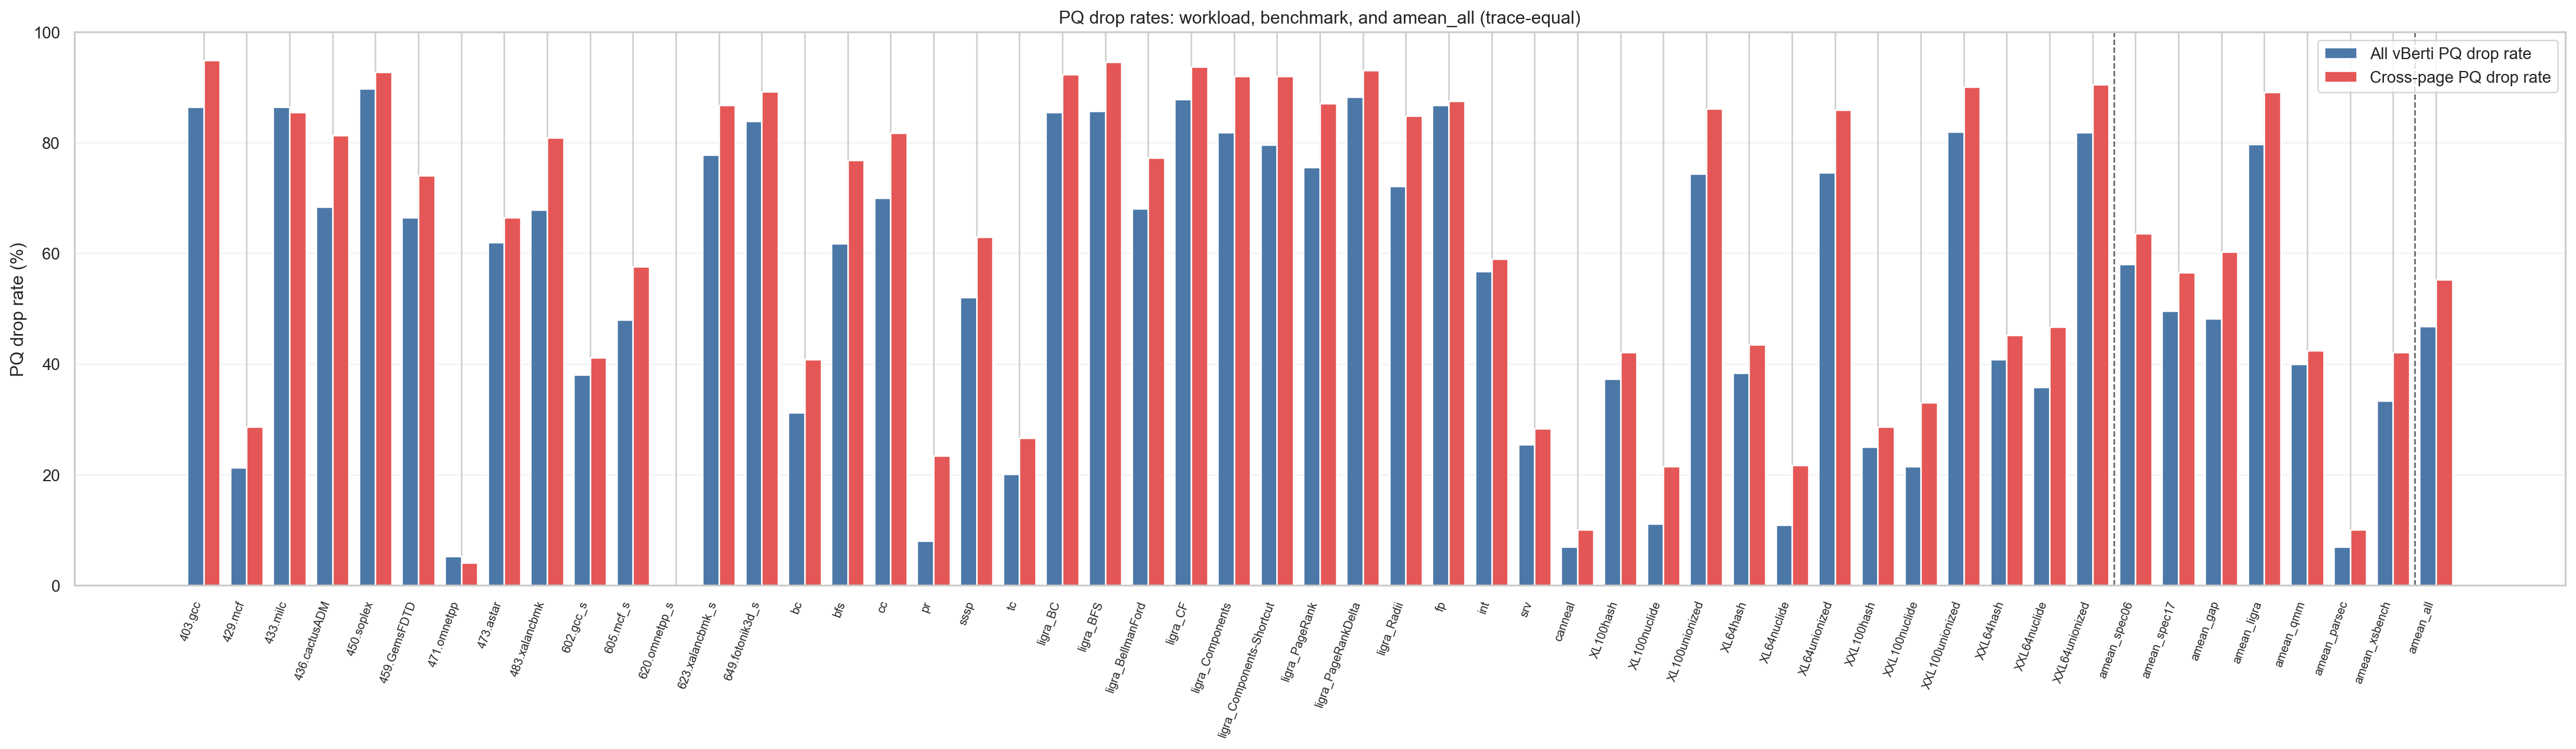

The table this chart was drawn from, first rows:
level, dataset, workload, label, aggregation, num_traces, pq_drop_rate_pct, cross_pq_drop_rate_pct
workload, spec06, 403.gcc, 403.gcc, trace_equal_amean, 1, 86.41, 94.85
workload, spec06, 429.mcf, 429.mcf, trace_equal_amean, 4, 21.31, 28.63
workload, spec06, 433.milc, 433.milc, trace_equal_amean, 3, 86.5, 85.54
workload, spec06, 436.cactusADM, 436.cactusADM, trace_equal_amean, 1, 68.38, 81.32
workload, spec06, 450.soplex, 450.soplex, trace_equal_amean, 1, 89.73, 92.76
workload, spec06, 459.GemsFDTD, 459.GemsFDTD, trace_equal_amean, 3, 66.47, 74.08
workload, spec06, 471.omnetpp, 471.omnetpp, trace_equal_amean, 1, 5.226, 4.011
workload, spec06, 473.astar, 473.astar, trace_equal_amean, 2, 61.98, 66.47
workload, spec06, 483.xalancbmk, 483.xalancbmk, trace_equal_amean, 1, 67.85, 80.86
workload, spec17, 602.gcc_s, 602.gcc_s, trace_equal_amean, 1, 38.04, 41.18
workload, spec17, 605.mcf_s, 605.mcf_s, trace_equal_amean, 5, 47.96, 57.58
workload, spec17, 620.omnetpp_s, 620.omnetpp_s, trace_equal_amean, 2, 0.01848, 0.02455
workload, spec17, 623.xalancbmk_s, 623.xalancbmk_s, trace_equal_amean, 3, 77.78, 86.81
workload, spec17, 649.fotonik3d_s, 649.fotonik3d_s, trace_equal_amean, 1, 83.86, 89.22
workload, gap, bc, bc, trace_equal_amean, 11, 31.25, 40.78
workload, gap, bfs, bfs, trace_equal_amean, 18, 61.77, 76.82
workload, gap, cc, cc, trace_equal_amean, 18, 69.98, 81.73
workload, gap, pr, pr, trace_equal_amean, 8, 8.037, 23.39
workload, gap, sssp, sssp, trace_equal_amean, 10, 52.01, 62.97
workload, gap, tc, tc, trace_equal_amean, 6, 20.06, 26.58
workload, ligra, ligra_BC, ligra_BC, trace_equal_amean, 1, 85.5, 92.34
workload, ligra, ligra_BFS, ligra_BFS, trace_equal_amean, 1, 85.73, 94.62
workload, ligra, ligra_BellmanFord, ligra_BellmanFord, trace_equal_amean, 1, 68.05, 77.28
workload, ligra, ligra_CF, ligra_CF, trace_equal_amean, 1, 87.86, 93.74
workload, ligra, ligra_Components, ligra_Components, trace_equal_amean, 1, 81.9, 91.95
workload, ligra, ligra_Components-Shortcut, ligra_Components-Shortcut, trace_equal_amean, 1, 79.61, 91.96
workload, ligra, ligra_PageRank, ligra_PageRank, trace_equal_amean, 3, 75.59, 87.1
workload, ligra, ligra_PageRankDelta, ligra_PageRankDelta, trace_equal_amean, 3, 88.24, 93.09
workload, ligra, ligra_Radii, ligra_Radii, trace_equal_amean, 3, 72.08, 84.84
workload, qmm, qmm_fp, fp, trace_equal_amean, 3, 86.76, 87.53
workload, qmm, qmm_int, int, trace_equal_amean, 8, 56.7, 59.02
workload, qmm, qmm_srv, srv, trace_equal_amean, 19, 25.45, 28.35
workload, parsec, parsec_canneal, canneal, trace_equal_amean, 6, 6.94, 10.04
workload, xsbench, xsbench_XL100hash, XL100hash, trace_equal_amean, 2, 37.28, 42.12
workload, xsbench, xsbench_XL100nuclide, XL100nuclide, trace_equal_amean, 4, 11.12, 21.46
workload, xsbench, xsbench_XL100unionized, XL100unionized, trace_equal_amean, 1, 74.38, 86.08
workload, xsbench, xsbench_XL64hash, XL64hash, trace_equal_amean, 2, 38.37, 43.53
workload, xsbench, xsbench_XL64nuclide, XL64nuclide, trace_equal_amean, 1, 10.92, 21.74
workload, xsbench, xsbench_XL64unionized, XL64unionized, trace_equal_amean, 1, 74.56, 85.92
workload, xsbench, xsbench_XXL100hash, XXL100hash, trace_equal_amean, 3, 24.98, 28.61
workload, xsbench, xsbench_XXL100nuclide, XXL100nuclide, trace_equal_amean, 7, 21.48, 33.04
workload, xsbench, xsbench_XXL100unionized, XXL100unionized, trace_equal_amean, 1, 81.97, 90.08
workload, xsbench, xsbench_XXL64hash, XXL64hash, trace_equal_amean, 2, 40.82, 45.17
workload, xsbench, xsbench_XXL64nuclide, XXL64nuclide, trace_equal_amean, 3, 35.77, 46.74
workload, xsbench, xsbench_XXL64unionized, XXL64unionized, trace_equal_amean, 1, 81.86, 90.54
benchmark, spec06, , amean_spec06, trace_equal_amean, 17, 57.98, 63.54
benchmark, spec17, , amean_spec17, trace_equal_amean, 12, 49.59, 56.56
benchmark, gap, , amean_gap, trace_equal_amean, 71, 48.17, 60.26
benchmark, ligra, , amean_ligra, trace_equal_amean, 15, 79.76, 89.13
benchmark, qmm, , amean_qmm, trace_equal_amean, 30, 39.91, 42.45
benchmark, parsec, , amean_parsec, trace_equal_amean, 6, 6.94, 10.04
benchmark, xsbench, , amean_xsbench, trace_equal_amean, 28, 33.35, 42.11
all, all, , amean_all, trace_equal_amean, 179, 46.76, 55.24
